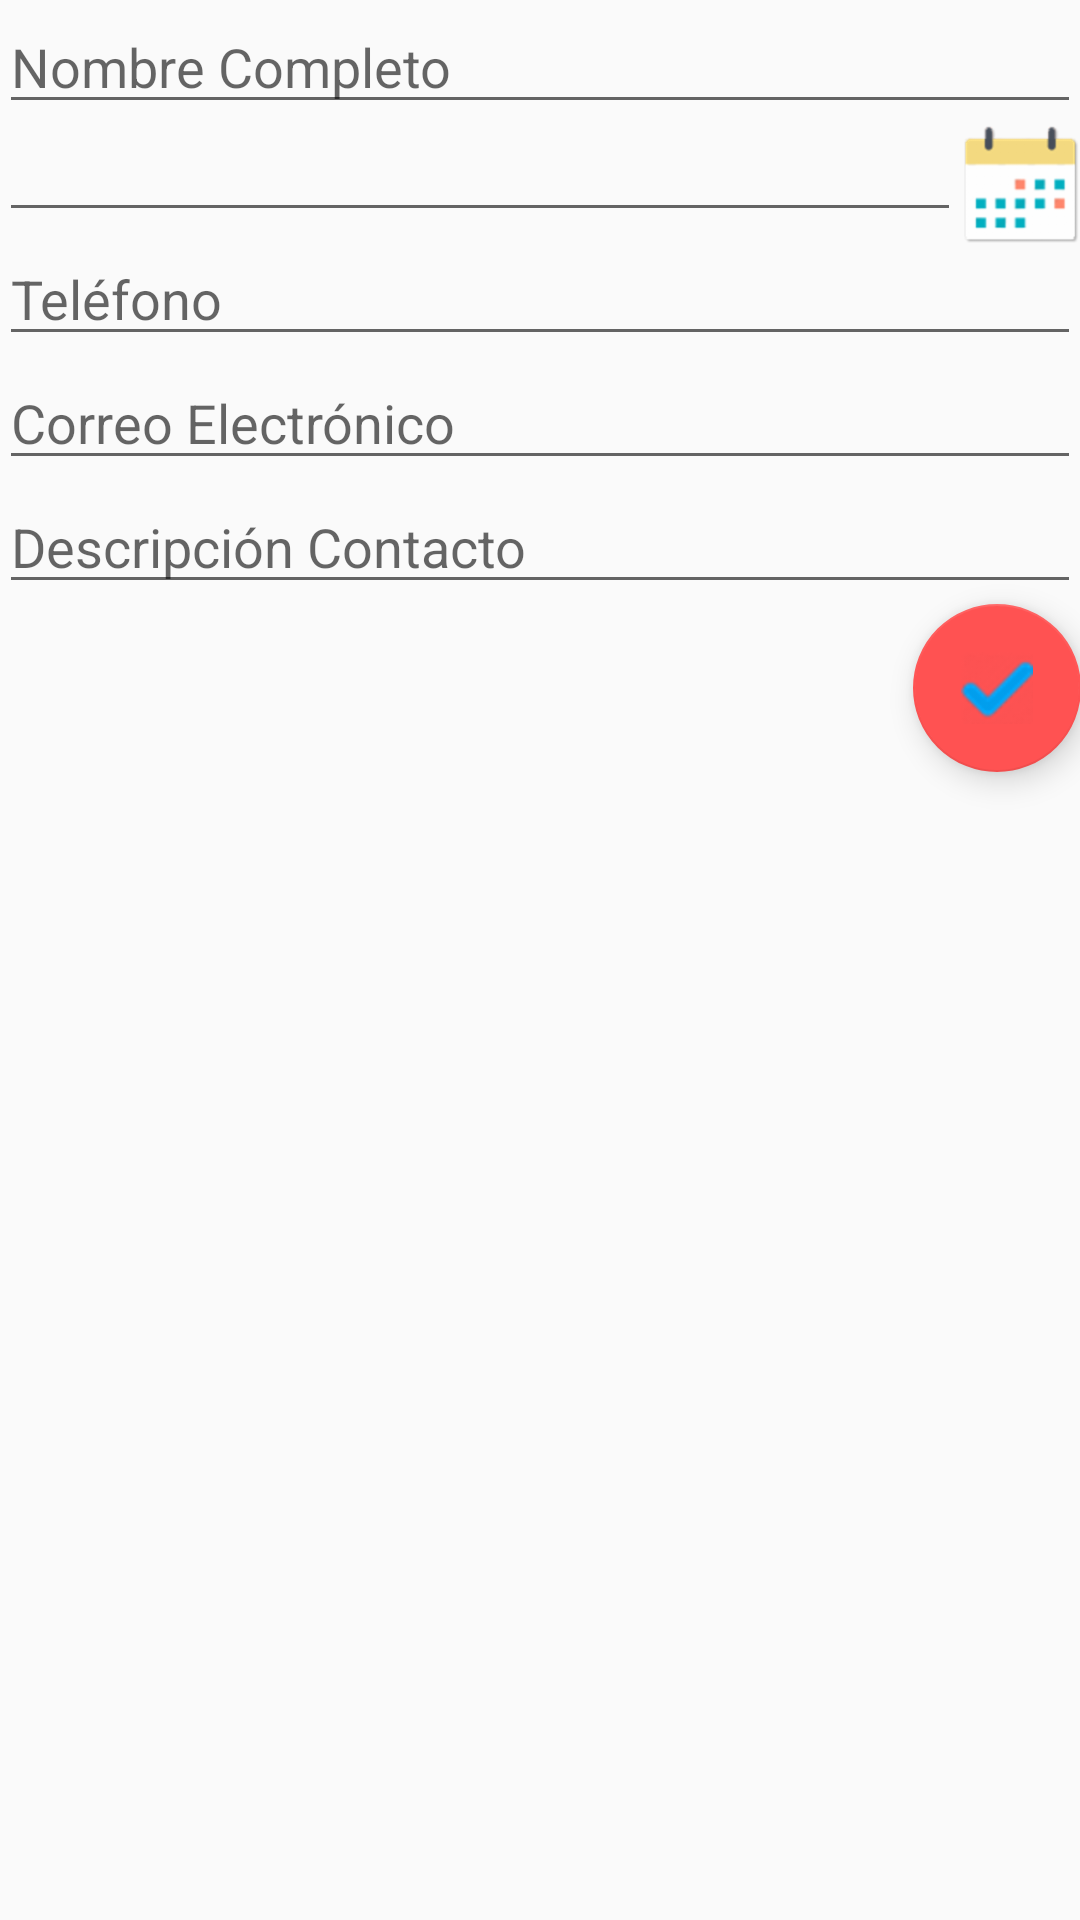

Here is an Android app screen rendered from its layout file. Give the layout XML and the strings, colors and styles it references.
<!-- AndroidManifest.xml: application theme AppTheme -->
<!-- res/layout/activity_main.xml -->
<?xml version="1.0" encoding="utf-8"?>
<android.support.design.widget.CoordinatorLayout xmlns:android="http://schemas.android.com/apk/res/android"
    xmlns:tools="http://schemas.android.com/tools"
    android:layout_width="match_parent"
    android:layout_height="match_parent"
    android:paddingBottom="@dimen/activity_vertical_margin"
    android:paddingLeft="@dimen/activity_horizontal_margin"
    android:paddingRight="@dimen/activity_horizontal_margin"
    android:paddingTop="@dimen/activity_vertical_margin"
    tools:context="com.curso.android.primeratareac3.MainActivity">

    <RelativeLayout
        android:layout_width="match_parent"
        android:layout_height="match_parent">
        /*android:theme="@style/BotonMaterialDesign"*/

        <android.support.design.widget.TextInputEditText
            android:layout_width="match_parent"
            android:layout_height="wrap_content"
            android:id="@+id/txt_nombre"
            android:hint="@string/form_nombre"/>

        <android.support.design.widget.TextInputEditText
            android:id="@+id/txt_fecha"
            android:layout_below="@id/txt_nombre"
            android:layout_width="match_parent"
            android:layout_height="wrap_content"
            android:textAppearance="?android:attr/textAppearanceSmall"
            android:layout_weight="1"
            android:inputType="date"
            android:textColor="#8d8c8c"
            android:focusable="false"
            android:layout_toLeftOf="@+id/btnfecha"
            android:layout_alignParentLeft="true"
            android:layout_alignParentStart="true" />

        <Button
            style="?android:attr/buttonStyleSmall"
            android:layout_width="40dp"
            android:layout_height="40dp"
            android:id="@+id/btnfecha"
            android:background="@drawable/calendario"
            android:layout_alignTop="@+id/txt_fecha"
            android:layout_alignRight="@+id/txt_nombre"
            android:layout_alignEnd="@+id/txt_nombre" />

        <android.support.design.widget.TextInputEditText
            android:id="@+id/txt_telefono"
            android:layout_below="@id/txt_fecha"
            android:layout_width="match_parent"
            android:layout_height="wrap_content"
            android:hint="@string/form_telefono"/>

        <android.support.design.widget.TextInputEditText
            android:id="@+id/txt_email"
            android:layout_below="@id/txt_telefono"
            android:layout_width="match_parent"
            android:layout_height="wrap_content"
            android:hint="@string/form_email"/>

        <android.support.design.widget.TextInputEditText
            android:id="@+id/txt_descontacto"
            android:layout_below="@id/txt_email"
            android:layout_width="match_parent"
            android:layout_height="wrap_content"
            android:hint="@string/form_descontacto"
            android:singleLine="false"
            android:inputType="textMultiLine" />

        <android.support.design.widget.FloatingActionButton
            android:id="@+id/fabConfirmar"
            android:layout_below="@+id/txt_descontacto"
            android:layout_width="wrap_content"
            android:layout_height="wrap_content"
            android:layout_alignEnd="@id/txt_descontacto"
            android:layout_alignRight="@id/txt_descontacto"
            android:src="@drawable/confirmar" />
    </RelativeLayout>

</android.support.design.widget.CoordinatorLayout>
<!-- resources referenced by this layout -->
<resources>
  <!-- drawable calendario: png bitmap (drawable-hdpi, 2902 bytes) -->
  <!-- drawable confirmar: png bitmap (drawable-hdpi, 1195 bytes) -->
  <string name="form_descontacto">Descripción Contacto</string>
  <string name="form_email">Correo Electrónico</string>
  <string name="form_nombre">Nombre Completo</string>&gt;
  <string name="form_telefono">Teléfono</string>
  <style name="BotonMaterialDesign" parent="Theme.AppCompat.Light">
          <item name="colorButtonNormal">@color/colorAccent</item>
          <item name="colorControlHighlight">@color/colorBlanco</item>
          <item name="android:textColor">@color/colorBlanco</item>
  
      </style>
  <style name="AppTheme" parent="Theme.AppCompat.Light.DarkActionBar">
          
          <item name="colorPrimary">@color/colorPrimary</item>
          <item name="colorPrimaryDark">@color/colorPrimaryDark</item>
          <item name="colorAccent">@color/colorAccent</item>
      </style>
  <color name="colorAccent">#FF5252</color>
  <color name="colorBlanco">#FFFFFF</color>
  <color name="colorPrimary">#2196F3</color>
  <color name="colorPrimaryDark">#1976D2</color>
</resources>
